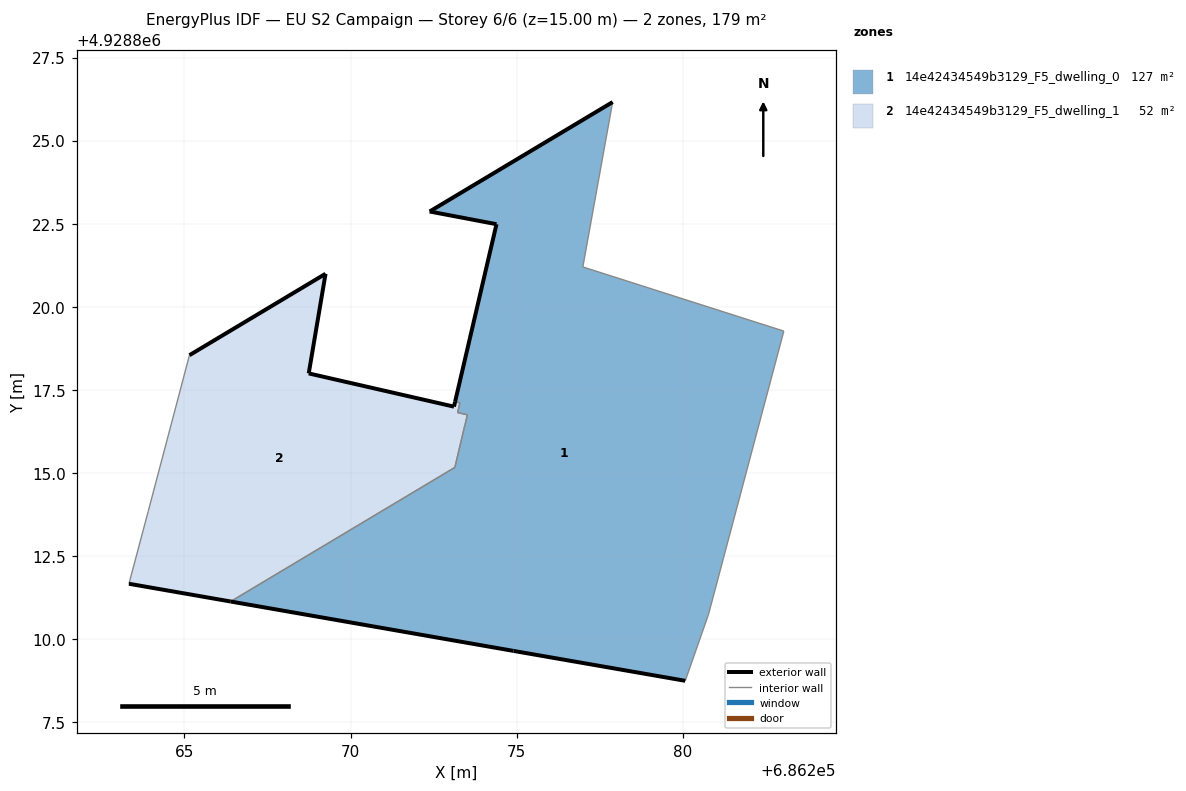
=== STOREY PLAN SPEC (per zone: floor XY polygon, exterior-wall plan segments, windows/doors) ===
zone 1: 14e42434549b3129_F5_dwelling_0  (126.9 m²)
  floor: (686280.07, 4928808.75) (686280.77, 4928810.75) (686283.04, 4928819.27) (686281.05, 4928819.90) (686276.99, 4928821.20) (686277.88, 4928826.16) (686272.38, 4928822.87) (686274.39, 4928822.49) (686273.14, 4928817.14) (686273.29, 4928817.11) (686273.22, 4928816.82) (686273.51, 4928816.75) (686273.45, 4928816.46) (686273.44, 4928816.46) (686273.44, 4928816.46) (686273.44, 4928816.46) (686273.44, 4928816.46) (686273.44, 4928816.46) (686273.14, 4928815.17) (686273.14, 4928815.17) (686273.14, 4928815.17) (686273.14, 4928815.17) (686266.39, 4928811.13) (686274.90, 4928809.65)
  exterior wall: (686273.14, 4928817.14) – (686274.39, 4928822.49)  [5.5 m]
  exterior wall: (686274.39, 4928822.49) – (686272.38, 4928822.87)  [2.0 m]
  exterior wall: (686272.38, 4928822.87) – (686277.88, 4928826.16)  [6.4 m]
  exterior wall: (686280.07, 4928808.75) – (686274.90, 4928809.65)  [5.2 m]
  exterior wall: (686274.90, 4928809.65) – (686266.39, 4928811.13)  [8.6 m]
  interior walls: 19
zone 2: 14e42434549b3129_F5_dwelling_1  (52.3 m²)
  floor: (686273.14, 4928815.17) (686273.14, 4928815.17) (686273.14, 4928815.17) (686273.14, 4928815.17) (686273.44, 4928816.46) (686273.44, 4928816.46) (686273.44, 4928816.46) (686273.44, 4928816.46) (686273.44, 4928816.46) (686273.45, 4928816.46) (686273.51, 4928816.75) (686273.22, 4928816.82) (686273.29, 4928817.11) (686273.14, 4928817.14) (686273.11, 4928817.00) (686268.74, 4928818.00) (686269.24, 4928821.00) (686265.15, 4928818.55) (686264.15, 4928814.76) (686263.91, 4928813.85) (686263.33, 4928811.67) (686266.39, 4928811.13)
  exterior wall: (686265.15, 4928818.55) – (686269.24, 4928821.00)  [4.8 m]
  exterior wall: (686269.24, 4928821.00) – (686268.74, 4928818.00)  [3.0 m]
  exterior wall: (686268.74, 4928818.00) – (686273.11, 4928817.00)  [4.5 m]
  exterior wall: (686273.11, 4928817.00) – (686273.14, 4928817.14)  [0.1 m]
  exterior wall: (686266.39, 4928811.13) – (686263.33, 4928811.67)  [3.1 m]
  interior walls: 17

=== DERIVED (storey summary) ===
Building: EU S2 Campaign
Storey: 6 of 6  (floor level z = 15.00 m)
Storey gross floor area: 179.2 m²
Zones on this storey: 2
  - 14e42434549b3129_F5_dwelling_0: floor 126.9 m²; exterior wall 27.8 m (83.5 m²); WWR 0.0%
  - 14e42434549b3129_F5_dwelling_1: floor 52.3 m²; exterior wall 15.6 m (46.7 m²); WWR 0.0%
Zone adjacency (shared interzone walls):
  - 14e42434549b3129_F5_dwelling_0 ↔ 14e42434549b3129_F5_dwelling_1